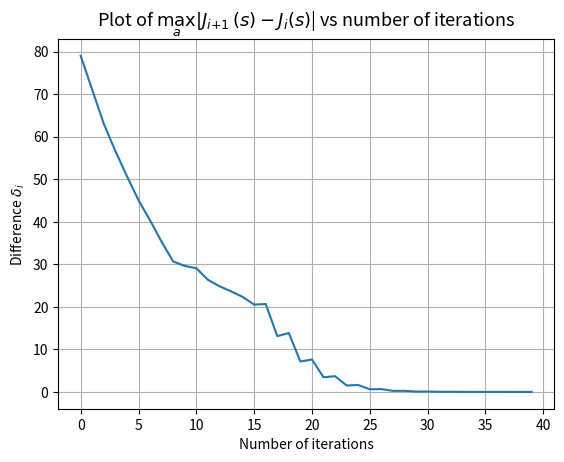
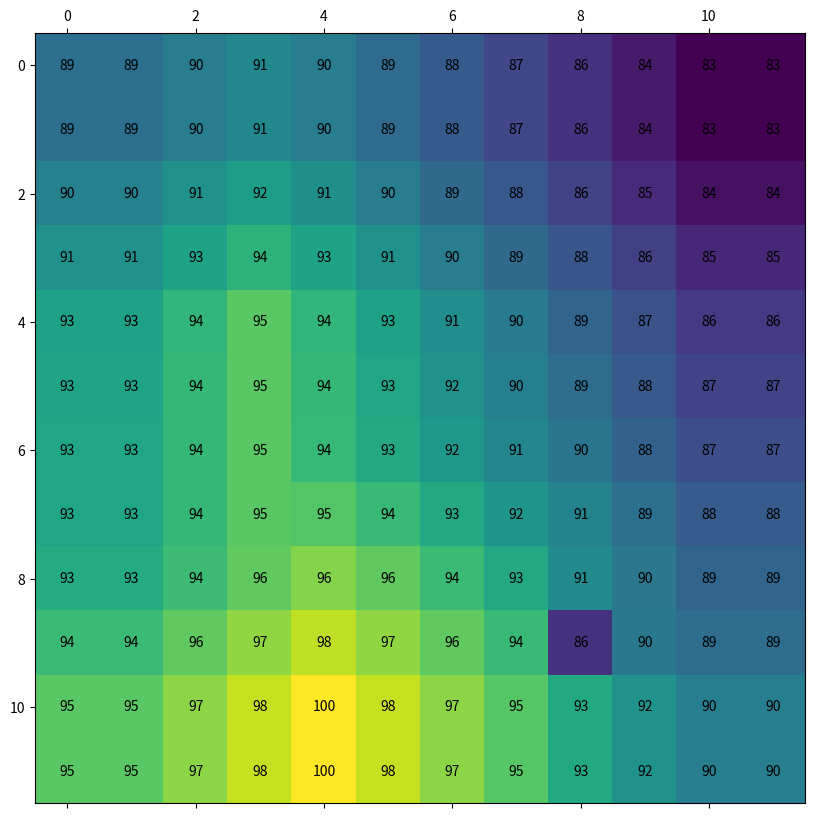

The script that saved these images, in order:
import numpy as np
import matplotlib.pyplot as plt

# transition probabilities
P_ij_A=np.array([[1/2,1/4,1/4],[1/16,3/4,3/16],[1/4,1/8,5/8]])
P_ij_B=np.array([[1/2,0,1/2],[1/16,7/8,1/16]])
P_ij_C=np.array([[1/4,1/4,1/2],[1/8,3/4,1/8],[3/4,1/16,3/16]])

# reward matrix
R_ij_A=np.array([[10,4,8],[8,2,4],[4,6,4]])
R_ij_B=np.array([[14,0,18],[8,16,8]])
R_ij_C=np.array([[10,2,8],[6,4,2],[4,0,8]])

N=20 #horizon length

def find_single_stage_cost(P_ij,g_ij):
    #has to be evaluated for each state
    E_cost=P_ij*g_ij #expected cost of at the current stage for the action
    # will get a matrix which has to be summed over the
    cost_summed=np.sum(E_cost,axis=1)
    return cost_summed #[cost(action1),cost(action2),cost(action3)]
    
J_k_arr=[] # to store the cost to go at each stage
J_N=[0,0,0] #The cost at the Nth stage.
J_k_arr.append(J_N) #array to store J in each stage

g_A=find_single_stage_cost(P_ij_A,R_ij_A)
g_B=find_single_stage_cost(P_ij_B,R_ij_B)
g_C=find_single_stage_cost(P_ij_C,R_ij_C)

actions_arr=[] #array to store actions optimal actions in each stage for each state
#actions_arr.append([np.argmax(g_A),np.argmax(g_B),np.argmax(g_C)])

for i in range(N):
    #print(J_k_arr[i])
    A_arr=g_A+[np.dot(J_k_arr[i],P_ij_A[0]),np.dot(J_k_arr[i],P_ij_A[1]),np.dot(J_k_arr[i],P_ij_A[2])]
    B_arr=g_B+[np.dot(J_k_arr[i],P_ij_B[0]),np.dot(J_k_arr[i],P_ij_B[1])]
    C_arr=g_C+[np.dot(J_k_arr[i],P_ij_C[0]),np.dot(J_k_arr[i],P_ij_C[1]),np.dot(J_k_arr[i],P_ij_C[2])]
    J_A=np.max(A_arr) #max function over the actions
    action_A=np.argmax(A_arr)
    J_B=np.max(B_arr) #max function over the actions
    action_B=np.argmax(B_arr)
    J_C=np.max(C_arr) #max function over the actions
    action_C=np.argmax(C_arr)
    J_k_arr.append([J_A,J_B,J_C])
    actions_arr.append([action_A,action_B,action_C])
    
print('The cost array (stage wise) is as follows')
print('*'*40)
print(J_k_arr[::-1])
print('*'*40)
print('The optimal actions (stage wise) are as follows')
print('*'*40)
print(actions_arr[::-1])
print('*'*40)

################################
## Gridworld

niter=40 # number of times the value iteration has to be performed
J=np.zeros((10,10)) # initialise J matrix with zeros for all states
JN=[] # contains the J matrix for each stage
JN.append(J)
goal=[9,3] # set the goal co-ordinate
up=np.zeros(np.shape(J))
left=np.zeros(np.shape(J))
down=np.zeros(np.shape(J))
right=np.zeros(np.shape(J))
actions_arr=[]
p=np.array([0.8,0.1,0.1]) # transition probability for [direction,direction + 90, direction - 90]
J_temp=np.zeros((np.shape(J)[0]+2,np.shape(J)[0]+2))
J[goal[0]][goal[1]]=100
for i in range(niter):
    J_temp[1:-1,1:-1]=np.copy(J)
    
    up=0.8*(-1+J_temp[0:-2,1:-1])+0.1*(-1+J_temp[1:-1,2:])+0.1*(-1+J_temp[1:-1,0:-2])# up right left
    right=0.8*(-1+J_temp[1:-1,2:])+0.1*(-1+J_temp[2:,1:-1])+0.1*(-1+J_temp[0:-2,1:-1])# right down up
    down=0.8*(-1+J_temp[2:,1:-1])+0.1*(-1+J_temp[1:-1,0:-2])+0.1*(-1+J_temp[1:-1,2:])# down left right
    left=0.8*(-1+J_temp[1:-1,0:-2])+0.1*(-1+J_temp[0:-2,1:-1])+0.1*(-1+J_temp[2:,1:-1])# left up down
    
    cost=np.dstack((up,right))
    cost=np.dstack((cost,down))
    cost=np.dstack((cost,left))
    J=np.max(cost,axis=2)
    actions=np.argmax(cost,axis=2)
    J[goal[0]][goal[1]]=100 #goal cost is always 100
    #worm holes
    J[3][2]=J[9][0]
    J[4][2]=J[9][0]
    J[5][2]=J[9][0]
    J[6][2]=J[9][0]
    J[8][7]=J[0][7]
    J_temp[:,0]=J_temp[:,1] #changing the left padding
    J_temp[:,-1]=J_temp[:,-2] #changing the right padding
    J_temp[0,1:-1]=J_temp[1,1:-1] #changing the upper padding
    J_temp[-1,1:-1]=J_temp[-2,1:-1] #changing the lower padding
    '''
    J_temp[0,:]=J_temp[1,:]
    J_temp[-1,:]=J_temp[-2,:]
    J_temp[1:-2,0]=J_temp[1:-2,1]
    J_temp[1:-2,-1]=J_temp[1:-2,-2]
    '''
    actions_arr.append(actions)
    JN.append(J) # to keep track of the evolution of J

max_arr=[]
for i in range(np.array(JN).shape[0]-1):
    J_i=JN[i]
    J_i_1=JN[i+1]
    max_arr.append(np.max(np.abs(J_i_1-J_i)))
    
plt.plot(max_arr)
plt.grid()
plt.title('Plot of $\max_a | J_{i+1}(s)-J_i(s)$| vs number of iterations',fontsize=13)
plt.xlabel('Number of iterations')
plt.ylabel('Difference $\delta_i$')
plt.show()

plt.rcParams['figure.figsize'] = [10, 10]
fig, ax = plt.subplots()
k=40
ax.matshow(J_temp)
for i in range(12):
    for j in range(12):
        c = int(J_temp[j,i])
        ax.text(i, j, str(c), va='center', ha='center')
#plt.imshow(J)
#plt.colorbar()
plt.show()